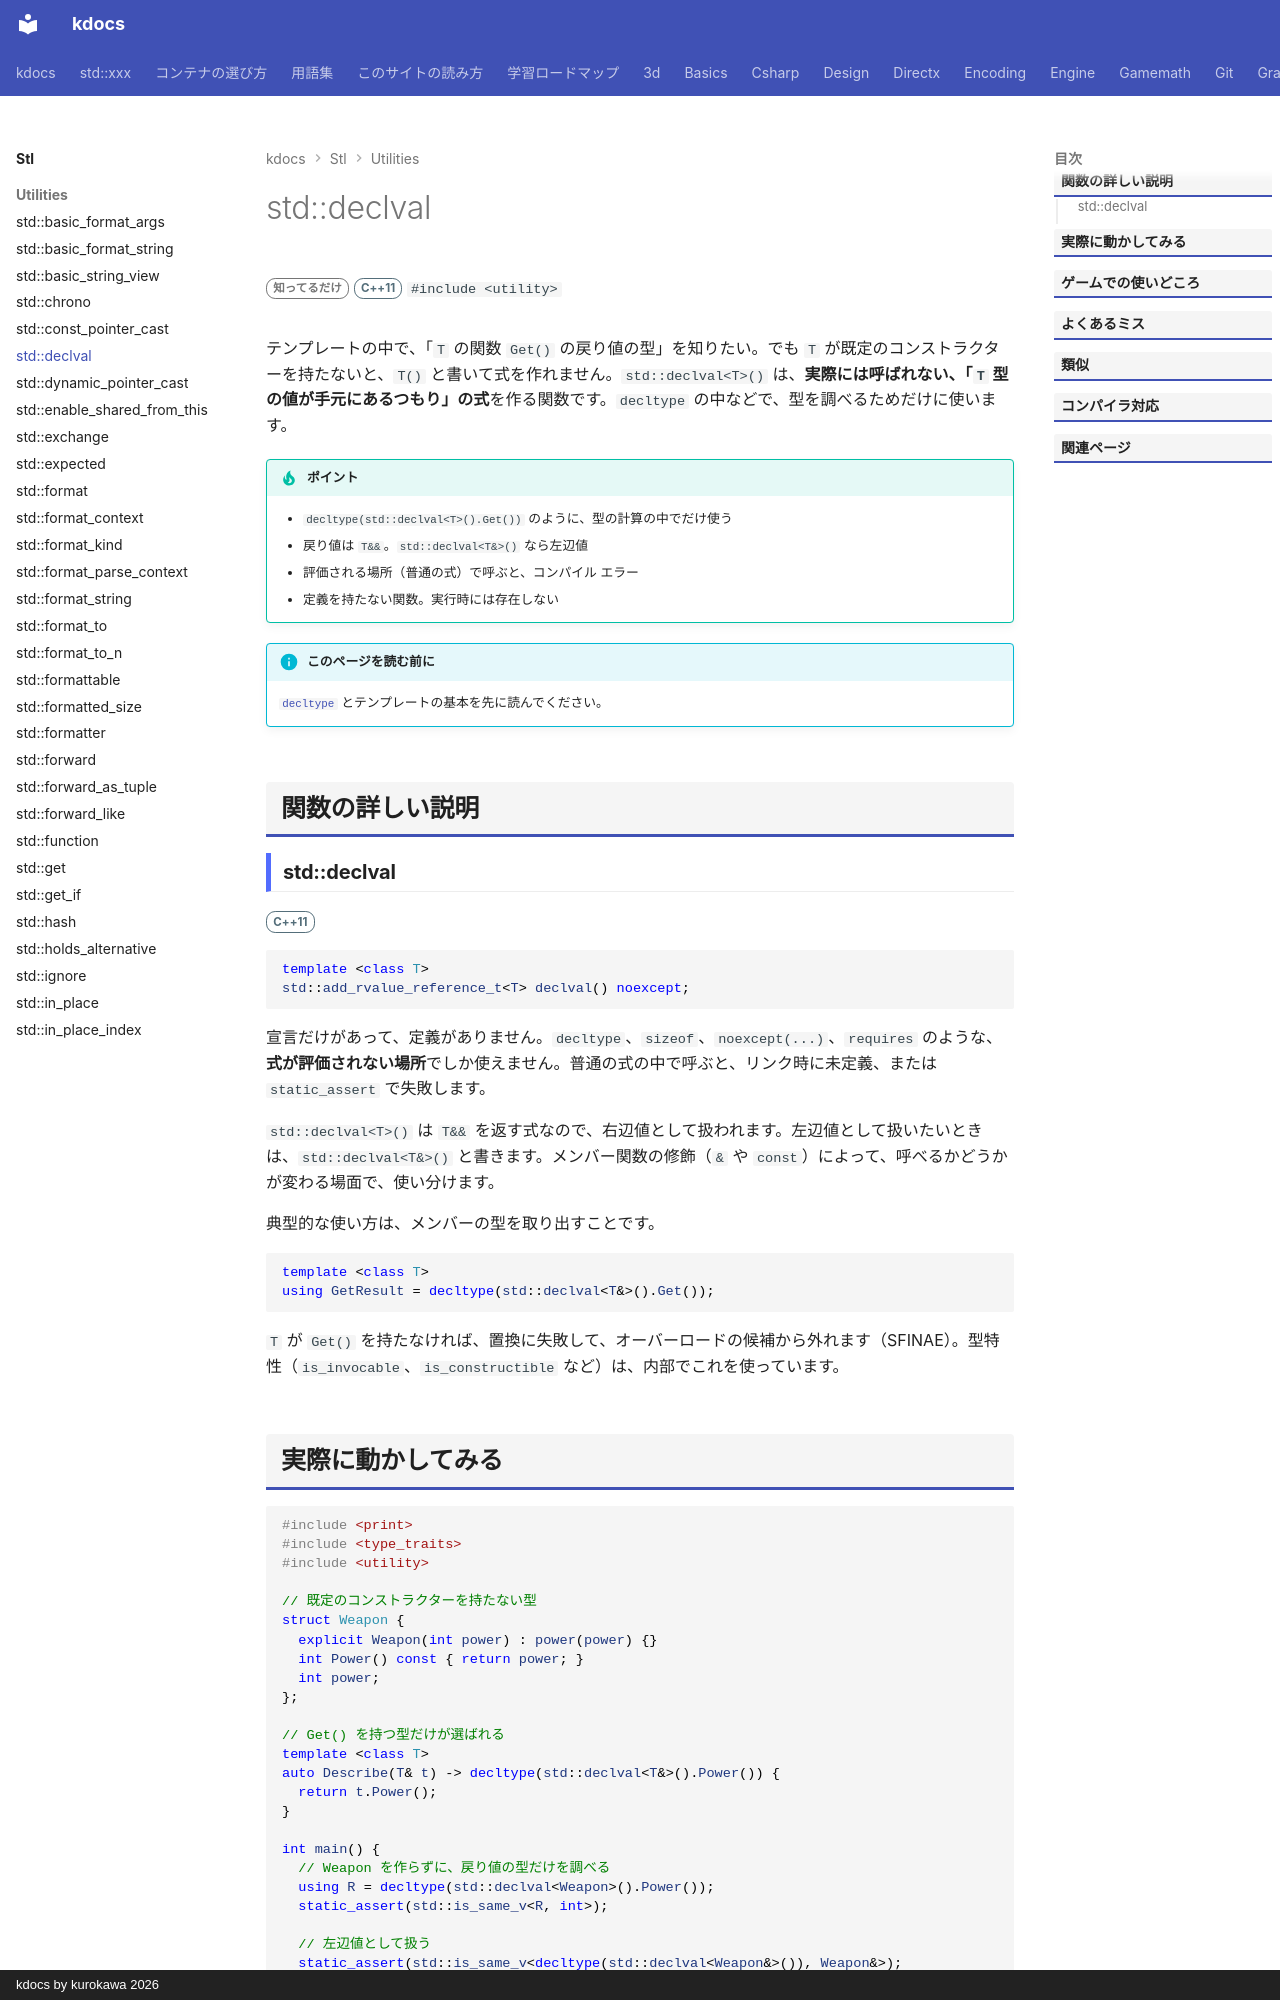

repository: qwzxdf/kdocs · page: stl/utilities/declval/index.html · generator: mkdocs · copyright: kdocs by kurokawa 2026

---
title: std::declval
summary: "式の中でだけ使う、「その型の値があるとみなす」ための関数（decltype 専用）。"
order: 74
tags:
  - ユーティリティ
---

# std::declval

<div class="page-badges" markdown>
<span class="rank rank-rare">知ってるだけ</span>
<span class="ver ver-11">C++11</span>
`#include <utility>`
</div>

テンプレートの中で、「`T` の関数 `Get()` の戻り値の型」を知りたい。でも `T` が既定のコンストラクターを持たないと、`T()` と書いて式を作れません。`std::declval<T>()` は、<strong>実際には呼ばれない、「`T` 型の値が手元にあるつもり」の式</strong>を作る関数です。`decltype` の中などで、型を調べるためだけに使います。

!!! tip "ポイント"
    - `decltype(std::declval<T>().Get())` のように、型の計算の中でだけ使う
    - 戻り値は `T&&`。`std::declval<T&>()` なら左辺値
    - 評価される場所（普通の式）で呼ぶと、コンパイル エラー
    - 定義を持たない関数。実行時には存在しない

!!! info "このページを読む前に"
    [`decltype`](../../basics/template.md) とテンプレートの基本を先に読んでください。

## 関数の詳しい説明

### std::declval {#declval}

<span class="ver ver-11">C++11</span>

```cpp
template <class T>
std::add_rvalue_reference_t<T> declval() noexcept;
```

宣言だけがあって、定義がありません。`decltype`、`sizeof`、`noexcept(...)`、`requires` のような、<strong>式が評価されない場所</strong>でしか使えません。普通の式の中で呼ぶと、リンク時に未定義、または `static_assert` で失敗します。

`std::declval<T>()` は `T&&` を返す式なので、右辺値として扱われます。左辺値として扱いたいときは、`std::declval<T&>()` と書きます。メンバー関数の修飾（`&` や `const`）によって、呼べるかどうかが変わる場面で、使い分けます。

典型的な使い方は、メンバーの型を取り出すことです。

```cpp
template <class T>
using GetResult = decltype(std::declval<T&>().Get());
```

`T` が `Get()` を持たなければ、置換に失敗して、オーバーロードの候補から外れます（SFINAE）。型特性（`is_invocable`、`is_constructible` など）は、内部でこれを使っています。
